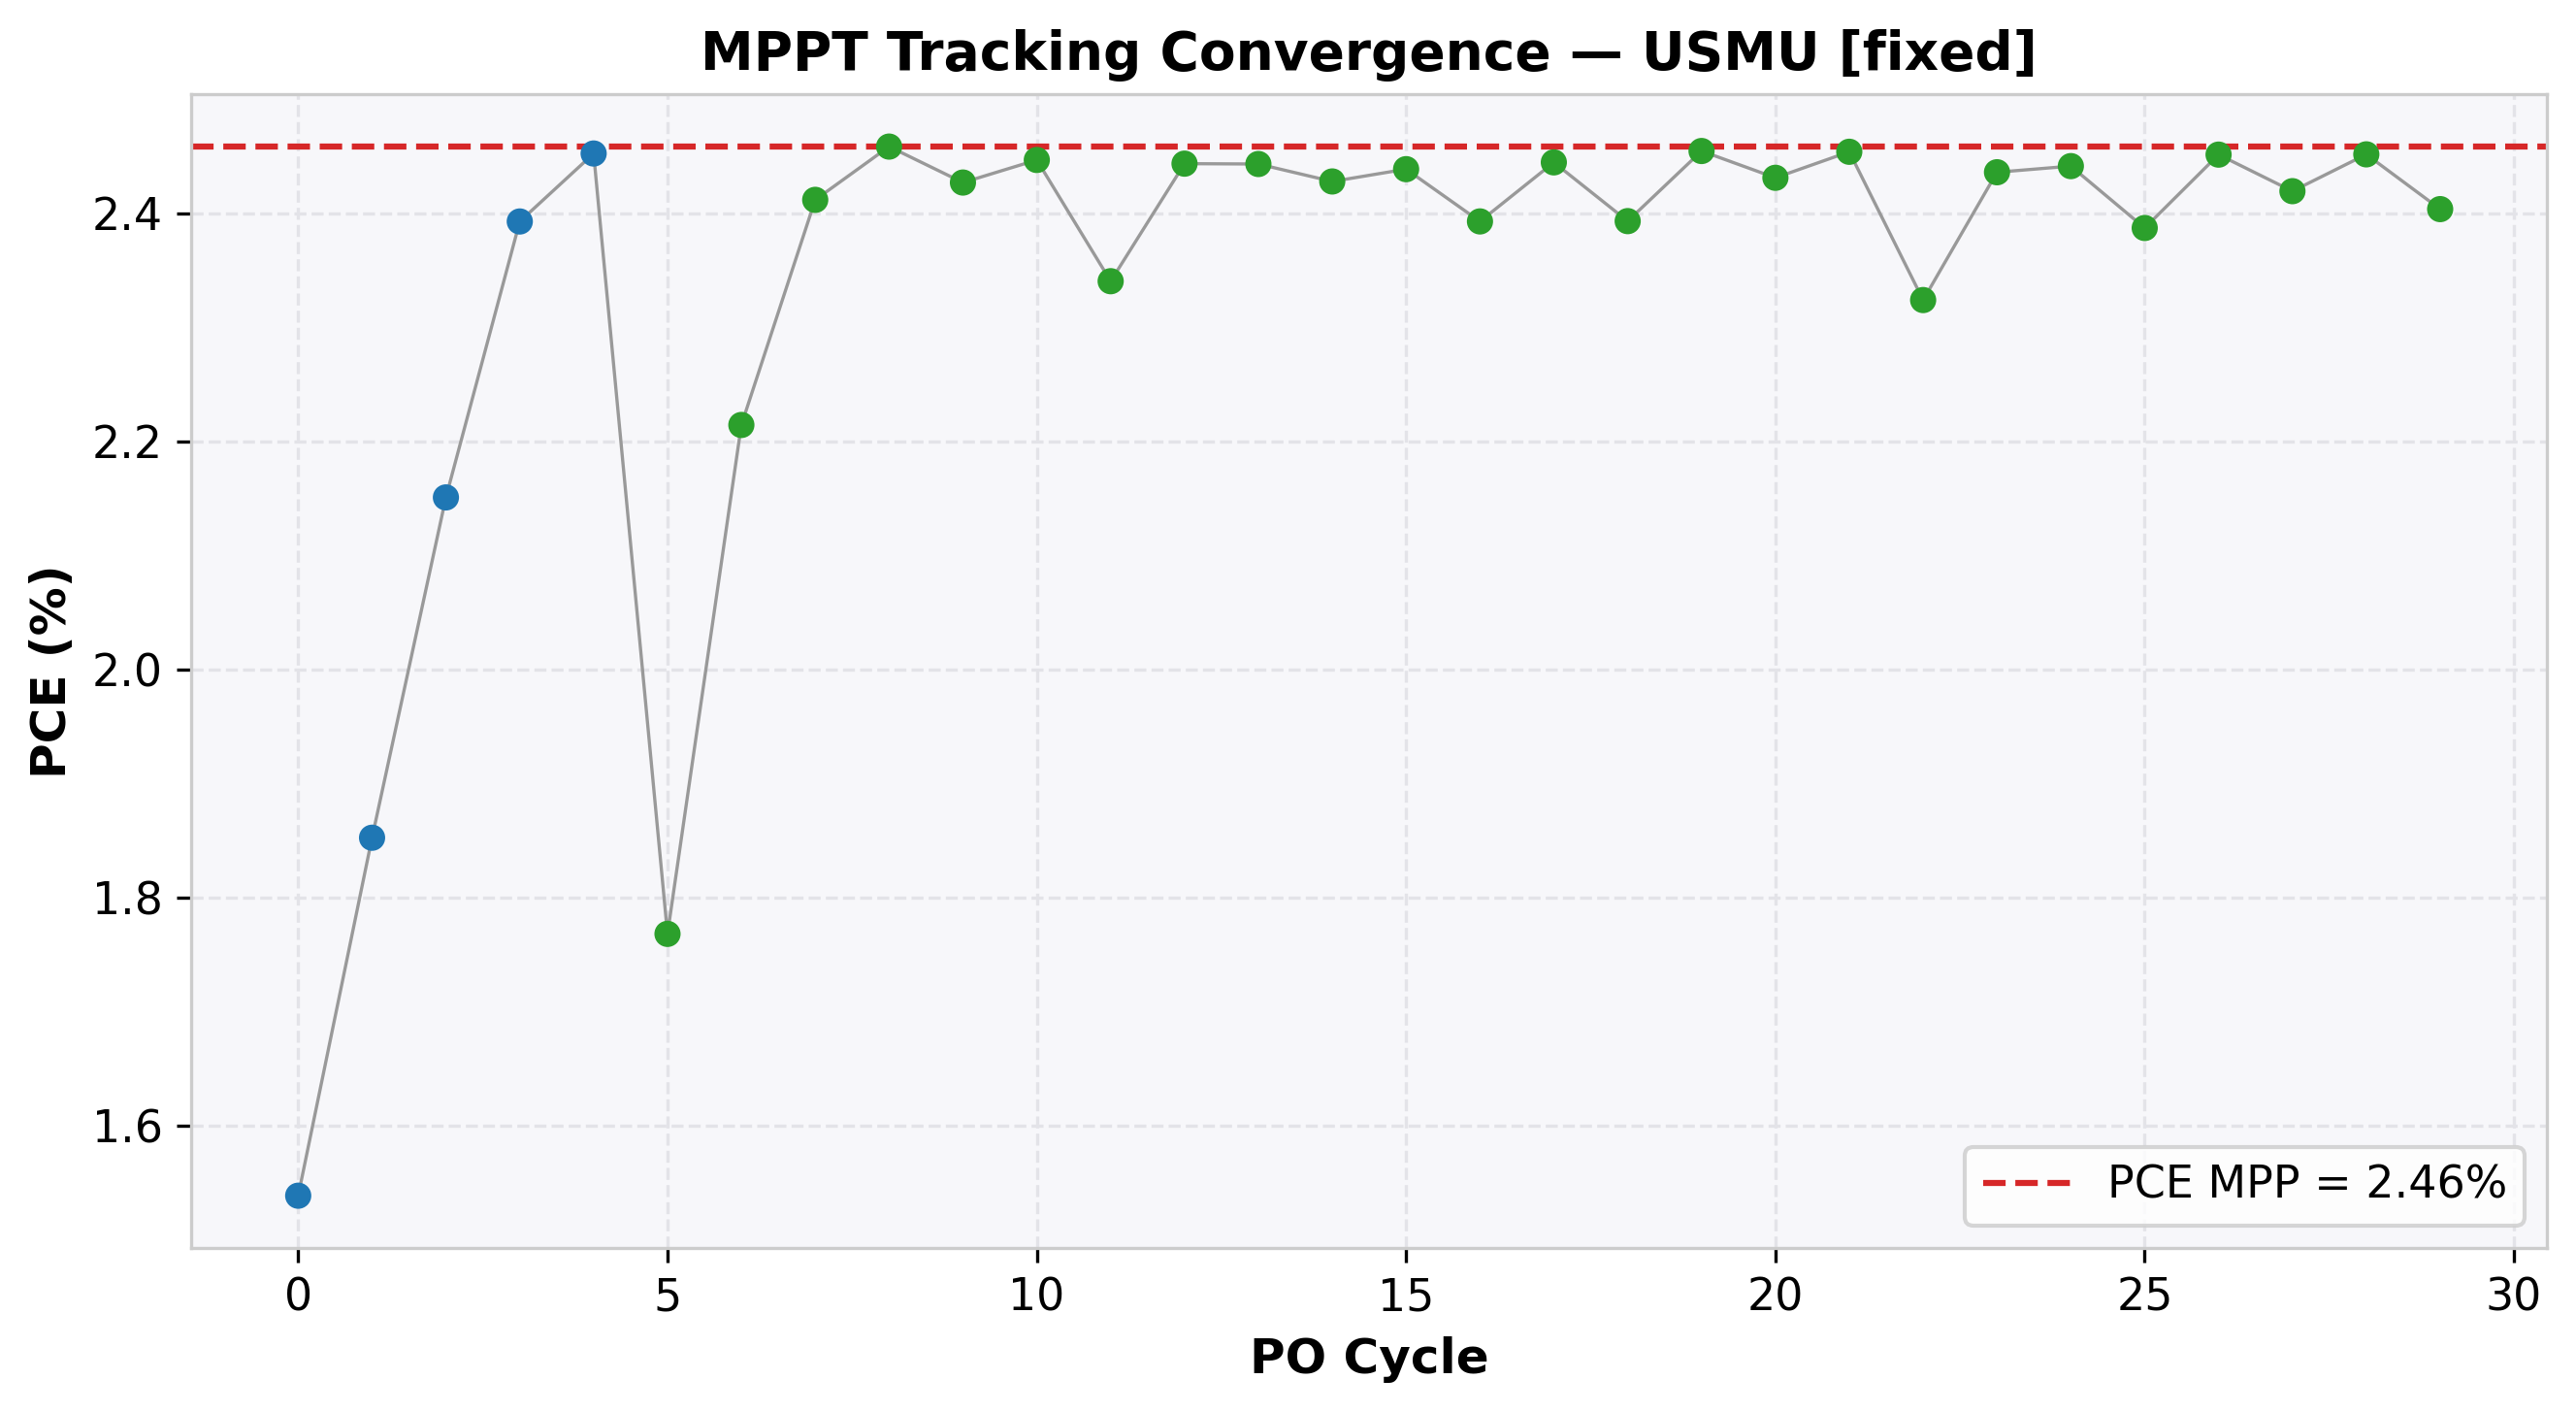

The table this chart was drawn from, first rows:
cycle, time(s), voltage(V), j_current(mA/cm²), power(mW), power_density(mW/cm²), PCE(%), direction, step(V), mode
0, 2.004, 0.503, -3.059, 7.695, 1.539, 1.539, 1, 0.1, EXPLORE
1, 4.011, 0.607, -3.052, 9.263, 1.853, 1.853, 1, 0.1, EXPLORE
2, 6.02, 0.71, -3.029, 10.75, 2.151, 2.151, 1, 0.1, EXPLORE
3, 8.025, 0.815, -2.936, 11.96, 2.393, 2.393, 1, 0.1, EXPLORE
4, 10.04, 0.92, -2.665, 12.26, 2.452, 2.452, 1, 0.1, EXPLORE
5, 12.06, 1.026, -1.724, 8.842, 1.768, 1.768, -1, 0.05, REFINE
6, 14.08, 0.981, -2.257, 11.07, 2.214, 2.214, -1, 0.05, REFINE
7, 16.1, 0.936, -2.576, 12.06, 2.412, 2.412, -1, 0.05, REFINE
8, 18.1, 0.891, -2.759, 12.29, 2.458, 2.458, -1, 0.05, REFINE
9, 20.12, 0.846, -2.868, 12.13, 2.427, 2.427, 1, 0.05, REFINE
10, 22.14, 0.9, -2.718, 12.23, 2.447, 2.447, 1, 0.05, REFINE
11, 24.16, 0.955, -2.451, 11.7, 2.34, 2.34, -1, 0.05, REFINE
12, 26.17, 0.91, -2.685, 12.22, 2.443, 2.443, -1, 0.05, REFINE
13, 28.18, 0.865, -2.824, 12.21, 2.443, 2.443, 1, 0.05, REFINE
14, 30.2, 0.92, -2.639, 12.14, 2.428, 2.428, -1, 0.05, REFINE
15, 32.21, 0.875, -2.787, 12.19, 2.438, 2.438, -1, 0.05, REFINE
16, 34.22, 0.829, -2.886, 11.96, 2.393, 2.393, 1, 0.05, REFINE
17, 36.23, 0.883, -2.768, 12.22, 2.444, 2.444, 1, 0.05, REFINE
18, 38.24, 0.938, -2.551, 11.96, 2.393, 2.393, -1, 0.05, REFINE
19, 40.25, 0.893, -2.748, 12.27, 2.454, 2.454, -1, 0.05, REFINE
20, 42.25, 0.848, -2.867, 12.15, 2.431, 2.431, 1, 0.05, REFINE
21, 44.28, 0.902, -2.72, 12.27, 2.454, 2.454, 1, 0.05, REFINE
22, 46.28, 0.957, -2.428, 11.62, 2.324, 2.324, -1, 0.05, REFINE
23, 48.29, 0.911, -2.674, 12.18, 2.436, 2.436, -1, 0.05, REFINE
24, 50.29, 0.866, -2.819, 12.21, 2.441, 2.441, -1, 0.05, REFINE
25, 52.31, 0.82, -2.911, 11.93, 2.387, 2.387, 1, 0.05, REFINE
26, 54.34, 0.875, -2.801, 12.26, 2.451, 2.451, 1, 0.05, REFINE
27, 56.35, 0.93, -2.601, 12.1, 2.419, 2.419, -1, 0.05, REFINE
28, 58.36, 0.884, -2.773, 12.26, 2.451, 2.451, -1, 0.05, REFINE
29, 60.37, 0.838, -2.868, 12.02, 2.403, 2.403, 1, 0.05, REFINE
